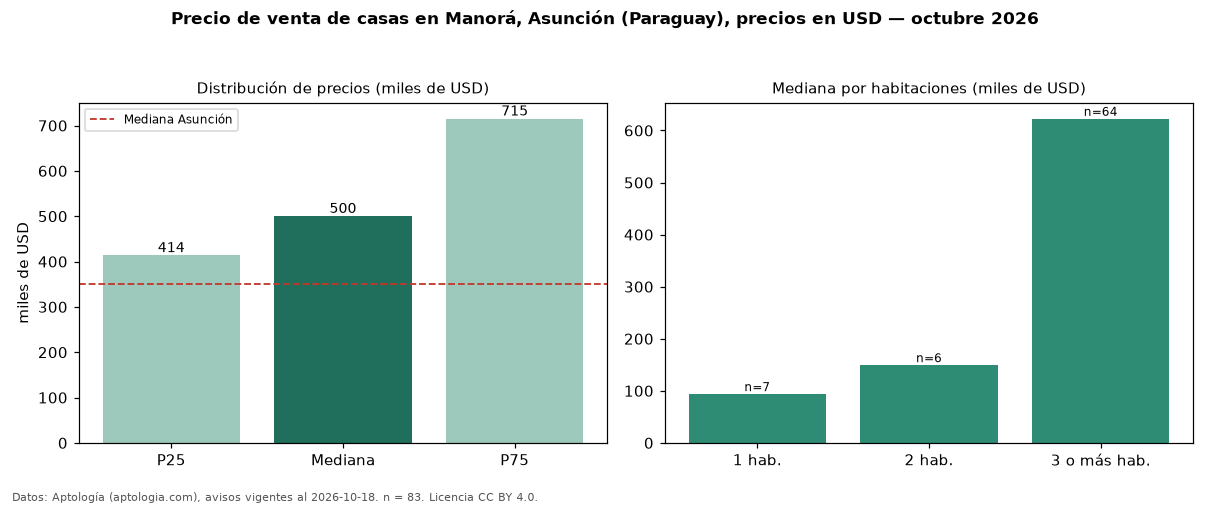

The data file committed next to this chart (first rows):
seccion, metrica, valor, moneda, n
precio, p25, 413547, USD, 83
precio, mediana, 500000, USD, 83
precio, p75, 715000, USD, 83
precio, minimo, 72980, USD, 83
precio, maximo, 1800000, USD, 83
m2, mediana_precio_m2, 1527, USD, 70
m2, area_mediana_m2, 400.0, m2, 70
banos, mediana_banos, 3.0, , 
parqueadero, pct_con_parqueadero, 100.0, %, 43
habitaciones, 1, 93774, USD, 7
habitaciones, 2, 149320, USD, 6
habitaciones, 3+, 622500, USD, 64
ciudad, mediana_ciudad_referencia, 350000, USD, 
ciudad, mediana_m2_ciudad, 1028, USD, 
fuente, fecha_datos, 2026-10-18, , 
fuente, atribucion, https://www.aptologia.com/py/venta/asunc…, , 
fuente, licencia, CC BY 4.0, , 
